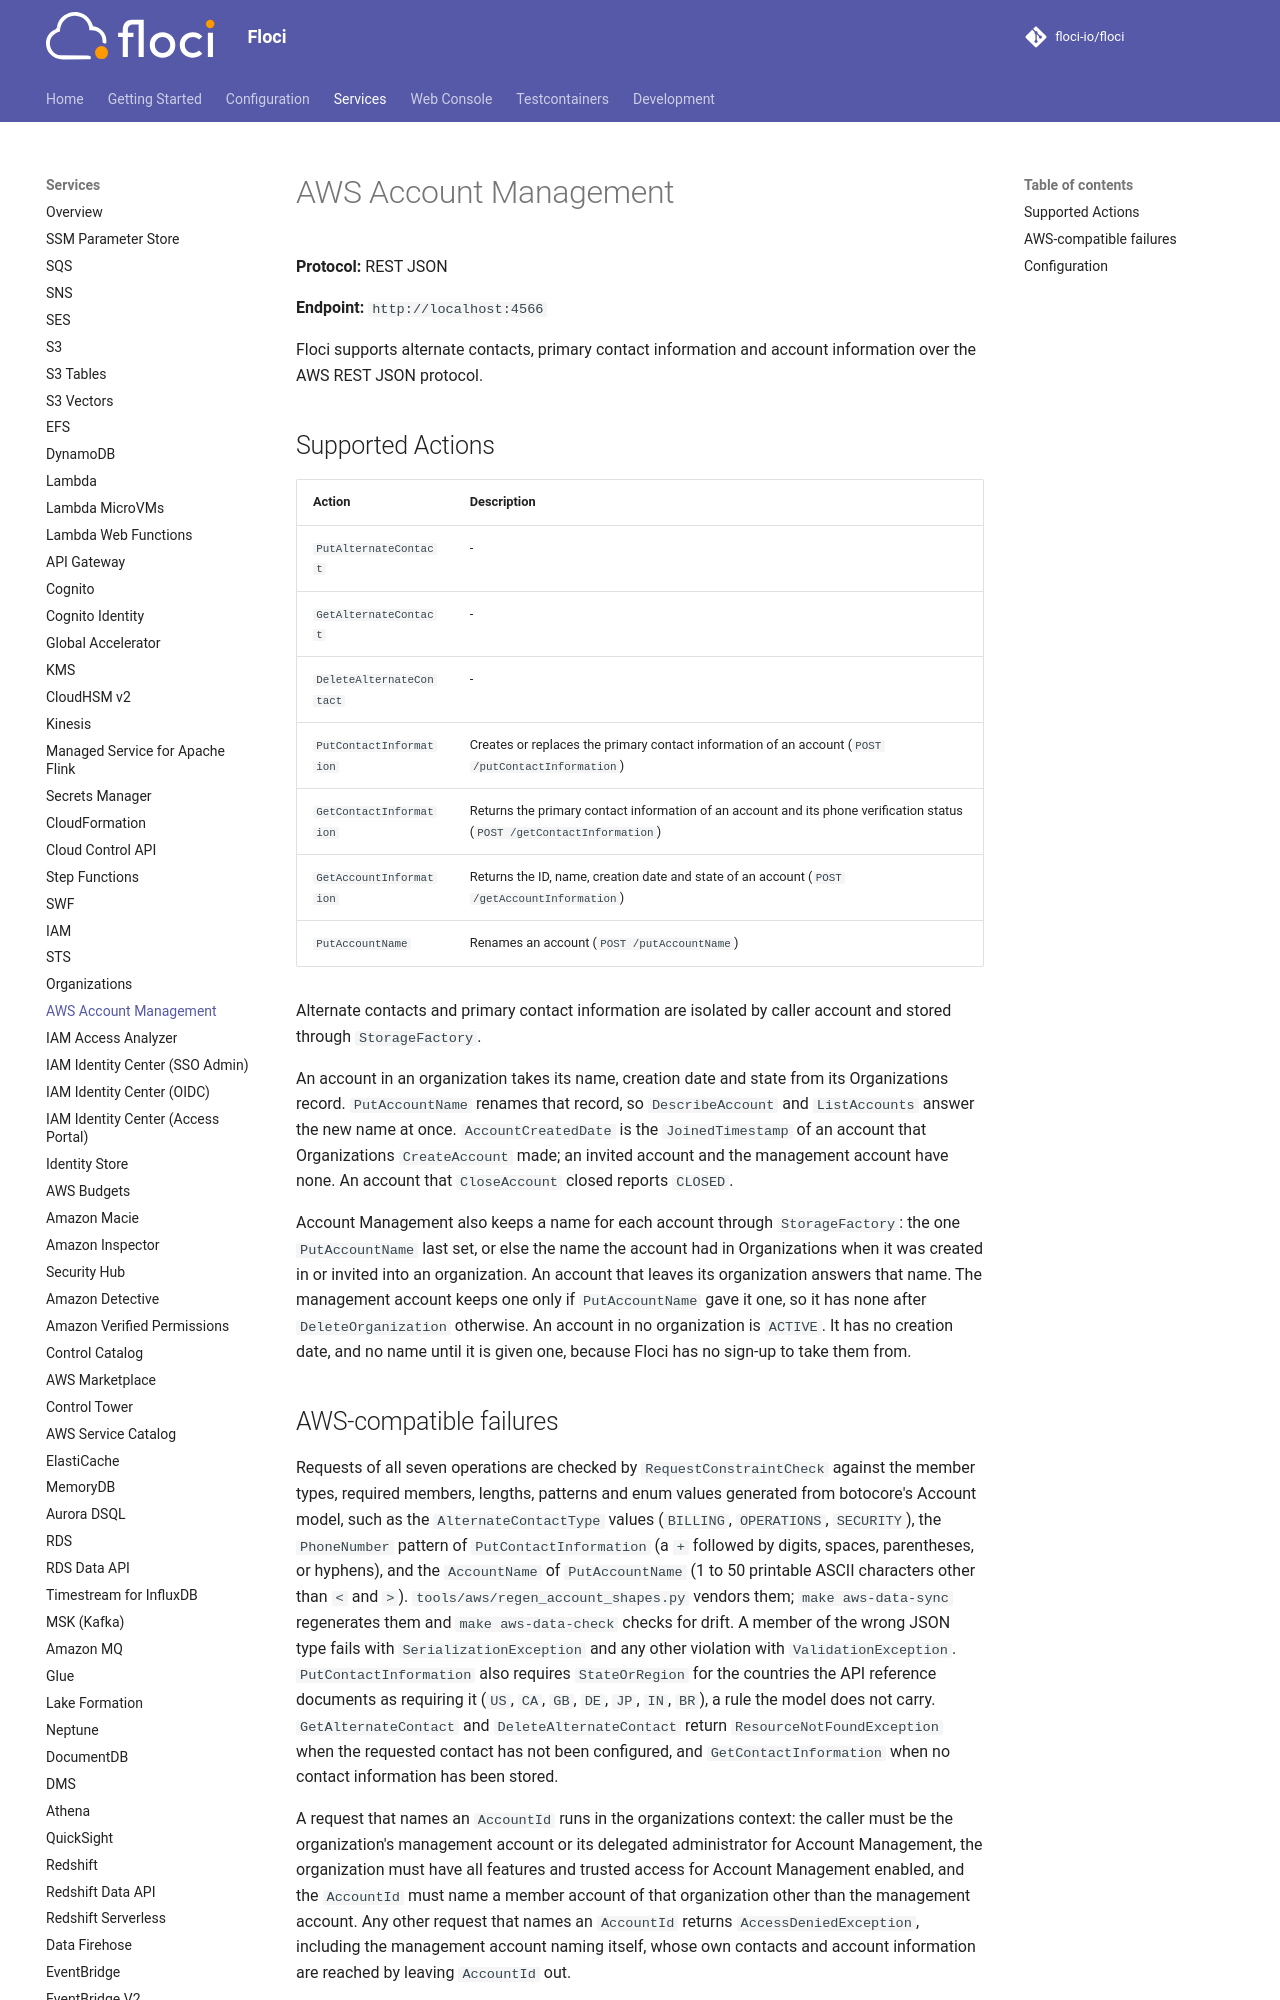

repository: floci-io/floci · page: services/account/index.html · generator: mkdocs

# AWS Account Management

**Protocol:** REST JSON

**Endpoint:** `http://localhost:4566`

Floci supports alternate contacts, primary contact information and account information over the AWS REST JSON protocol.

## Supported Actions

<!-- floci:actions:start -->
| Action | Description |
| --- | --- |
| `PutAlternateContact` | - |
| `GetAlternateContact` | - |
| `DeleteAlternateContact` | - |
| `PutContactInformation` | Creates or replaces the primary contact information of an account (`POST /putContactInformation`) |
| `GetContactInformation` | Returns the primary contact information of an account and its phone verification status (`POST /getContactInformation`) |
| `GetAccountInformation` | Returns the ID, name, creation date and state of an account (`POST /getAccountInformation`) |
| `PutAccountName` | Renames an account (`POST /putAccountName`) |
<!-- floci:actions:end -->

Alternate contacts and primary contact information are isolated by caller account and stored through `StorageFactory`.

An account in an organization takes its name, creation date and state from its Organizations record. `PutAccountName` renames that record, so `DescribeAccount` and `ListAccounts` answer the new name at once. `AccountCreatedDate` is the `JoinedTimestamp` of an account that Organizations `CreateAccount` made; an invited account and the management account have none. An account that `CloseAccount` closed reports `CLOSED`.

Account Management also keeps a name for each account through `StorageFactory`: the one `PutAccountName` last set, or else the name the account had in Organizations when it was created in or invited into an organization. An account that leaves its organization answers that name. The management account keeps one only if `PutAccountName` gave it one, so it has none after `DeleteOrganization` otherwise. An account in no organization is `ACTIVE`. It has no creation date, and no name until it is given one, because Floci has no sign-up to take them from.
